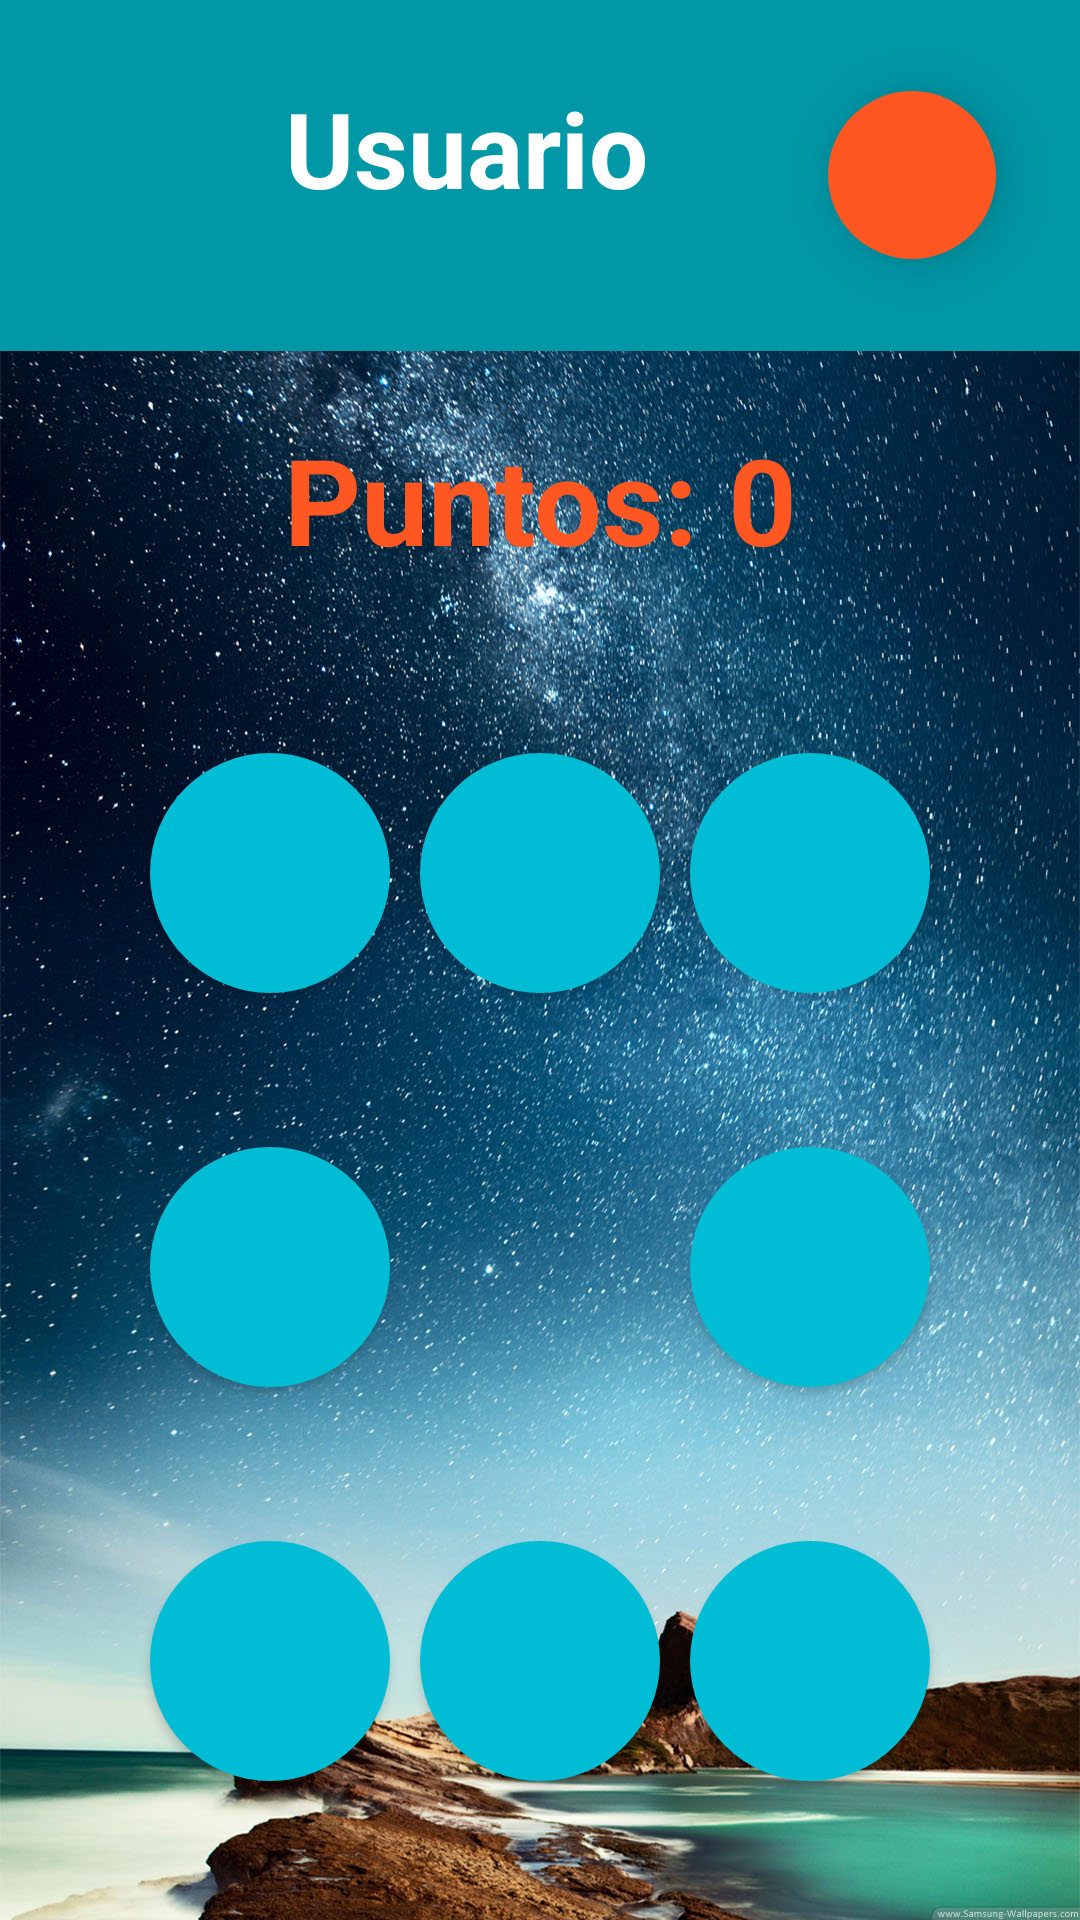

Here is an Android app screen rendered from its layout file. Give the layout XML and the strings, colors and styles it references.
<!-- AndroidManifest.xml: application theme AppTheme -->
<!-- res/layout/activity_principiante.xml -->
<LinearLayout xmlns:android="http://schemas.android.com/apk/res/android"
    xmlns:tools="http://schemas.android.com/tools"
    xmlns:app="http://schemas.android.com/apk/res-auto"
    android:layout_height="match_parent"
    android:layout_width="match_parent"
    tools:context="com.puche.juegomaterial.Principiante"
    android:orientation="vertical"
    android:background="@drawable/fondo3"
    android:id="@+id/view">

    <RelativeLayout
        android:layout_width="match_parent"
        android:layout_height="117dp"
        android:background="@color/primaryDark"
        >

        <TextView
            android:id="@+id/texto"
            android:layout_width="wrap_content"
            android:layout_height="wrap_content"
            android:text="@string/Usuario"
            android:textSize="35dp"
            android:textStyle="bold"
            android:layout_marginLeft="15dp"
            android:textAppearance="?android:attr/textAppearanceLarge"
            android:layout_alignParentTop="true"
            android:layout_toRightOf="@+id/imageButton"
            android:layout_toEndOf="@+id/imageButton"
            android:layout_marginTop="26dp" />

        <ImageButton
            android:layout_width="50dp"
            android:layout_height="50dp"
            android:id="@+id/imageButton"
            android:background="@drawable/user_icon2"
            android:layout_marginLeft="30dp"
            android:layout_alignBottom="@+id/texto"
            android:layout_alignParentLeft="true"
            android:layout_alignParentStart="true"
            android:layout_marginStart="30dp" />

        <android.support.design.widget.FloatingActionButton
            android:id="@+id/fab"
            android:layout_width="wrap_content"
            android:layout_height="wrap_content"
            android:layout_gravity="end|bottom"
            app:borderWidth="0dp"
            app:elevation="10dp"
            android:background="@drawable/ic_apps"
            android:layout_centerVertical="true"
            android:layout_alignParentRight="true"
            android:layout_alignParentEnd="true"
            android:layout_marginRight="28dp"
            android:layout_marginEnd="28dp" />

    </RelativeLayout>

    <LinearLayout
        android:orientation="vertical"
        android:layout_width="0dp"
        android:layout_height="0dp"
        android:id="@+id/historial">

    </LinearLayout>
    <RelativeLayout
        android:layout_width="match_parent"
        android:layout_height="0dp"
        android:layout_weight="0.8">

        <TextView
            android:layout_width="wrap_content"
            android:layout_height="wrap_content"
            android:gravity="center_horizontal"
            android:textSize="40dp"
            android:textStyle="bold"
            android:textColor="@color/accent"
            android:text="Puntos: 0"
            android:id="@+id/puntos"
            android:layout_centerVertical="true"
            android:layout_centerHorizontal="true" />

    </RelativeLayout>
    <LinearLayout
        android:layout_width="wrap_content"
        android:layout_height="wrap_content"
        android:layout_weight="1"
        android:id="@+id/botones"
        android:orientation="vertical"
        android:layout_marginTop="30dp"
        android:layout_gravity="center">
        <LinearLayout
            android:layout_width="wrap_content"
            android:layout_height="0dp"
            android:orientation="horizontal"
            android:layout_weight="1"
            android:id="@+id/lwidth">

            <Button
                android:layout_width="80dp"
                android:layout_height="80dp"
                android:layout_weight="0"
                android:text=""
                android:elevation="10dp"
                android:textColor="@color/accent"
                android:textSize="50dp"
                android:textStyle="bold"
                android:id="@+id/b12"
                android:onClick="verificar"
                android:background="@drawable/btn_circle"
                android:layout_margin="5dp"/>

            <Button
                android:layout_width="80dp"
                android:layout_height="80dp"
                android:layout_weight="0"
                android:text=""
                android:textColor="@color/accent"
                android:textSize="50dp"
                android:textStyle="bold"
                android:id="@+id/b13"
                android:onClick="verificar"
                android:background="@drawable/btn_circle"
                android:layout_margin="5dp"/>
            <Button
                android:layout_width="80dp"
                android:layout_height="80dp"
                android:layout_weight="0"
                android:text=""
                android:textColor="@color/accent"
                android:textSize="50dp"
                android:textStyle="bold"
                android:id="@+id/b14"
                android:onClick="verificar"
                android:background="@drawable/btn_circle"
                android:layout_margin="5dp"/>
        </LinearLayout>

        <LinearLayout
            android:layout_width="match_parent"
            android:layout_height="0dp"
            android:orientation="horizontal"
            android:layout_weight="1">

            <Button
                android:layout_width="80dp"
                android:layout_height="80dp"
                android:layout_weight="0"
                android:text=""
                android:textColor="@color/accent"
                android:textSize="50dp"
                android:textStyle="bold"
                android:id="@+id/b22"
                android:onClick="verificar"
                android:background="@drawable/btn_circle"
                android:layout_margin="5dp"/>
            <Button
                android:layout_width="80dp"
                android:layout_height="80dp"
                android:layout_weight="0"
                android:text=""
                android:textColor="@color/accent"
                android:textSize="50dp"
                android:textStyle="bold"
                android:id="@+id/b23"
                android:onClick="verificar"
                android:background="@drawable/btn_circle"
                android:layout_margin="5dp"
                android:visibility="invisible"/>
            <Button
                android:layout_width="80dp"
                android:layout_height="80dp"
                android:layout_weight="0"
                android:text=""
                android:textColor="@color/accent"
                android:textSize="50dp"
                android:textStyle="bold"
                android:id="@+id/b24"
                android:onClick="verificar"
                android:background="@drawable/btn_circle"
                android:layout_margin="5dp"/>
        </LinearLayout>

        <LinearLayout
            android:layout_width="match_parent"
            android:layout_height="0dp"
            android:orientation="horizontal"
            android:layout_weight="1">

            <Button
                android:layout_width="80dp"
                android:layout_height="80dp"
                android:layout_weight="0"
                android:text=""
                android:textColor="@color/accent"
                android:textSize="50dp"
                android:textStyle="bold"
                android:id="@+id/b32"
                android:onClick="verificar"
                android:background="@drawable/btn_circle"
                android:layout_margin="5dp"/>
            <Button
                android:layout_width="80dp"
                android:layout_height="80dp"
                android:layout_weight="0"
                android:text=""
                android:textColor="@color/accent"
                android:textSize="50dp"
                android:textStyle="bold"
                android:id="@+id/b33"
                android:onClick="verificar"
                android:background="@drawable/btn_circle"
                android:layout_margin="5dp"/>
            <Button
                android:layout_width="80dp"
                android:layout_height="80dp"
                android:layout_weight="0"
                android:text=""
                android:textColor="@color/accent"
                android:textSize="50dp"
                android:textStyle="bold"
                android:id="@+id/b34"
                android:onClick="verificar"
                android:background="@drawable/btn_circle"
                android:layout_margin="5dp"/>
        </LinearLayout>




    </LinearLayout>


</LinearLayout>
<!-- resources referenced by this layout -->
<resources>
  <color name="accent">#FF5722</color>
  <color name="primaryDark">#0097A7</color>
  <!-- drawable btn_circle (drawable) -->
  <?xml version="1.0" encoding="utf-8"?>
  <selector xmlns:android="http://schemas.android.com/apk/res/android">
      <item android:state_activated="true" android:drawable="@drawable/btn_circle_press"/>
      <item android:state_empty="true" android:drawable="@drawable/btn_circle_hide"/>
      <item android:drawable="@drawable/btn_circle_default"
          />
  
  </selector>
  <!-- drawable fondo3: jpg bitmap (drawable, 428645 bytes) -->
  <!-- drawable ic_apps: png bitmap (drawable, 413 bytes) -->
  <string name="Usuario">Usuario</string>
  <style name="AppTheme" parent="Theme.AppCompat.NoActionBar">
  
  
  
      </style>
  <!-- drawable btn_circle_press (drawable) -->
  <?xml version="1.0" encoding="utf-8"?>
  <shape xmlns:android="http://schemas.android.com/apk/res/android"
  
      android:shape="oval">
      <solid android:color="#ff747e" />
      <size android:height="700dp" android:width="700dp" />
  
  
  </shape>
  <!-- drawable btn_circle_hide (drawable) -->
  <?xml version="1.0" encoding="utf-8"?>
  <shape xmlns:android="http://schemas.android.com/apk/res/android"
  
      android:shape="oval">
      <solid android:color="#000303" />
      <size android:height="700dp" android:width="700dp" />
  
  
  </shape>
  <!-- drawable btn_circle_default (drawable) -->
  <?xml version="1.0" encoding="utf-8"?>
  <shape xmlns:android="http://schemas.android.com/apk/res/android"
  
  android:shape="oval">
  <solid android:color="@color/primary" />
      <size android:height="200dp" android:width="200dp" />
  
  
  </shape>
  <color name="primary">#00BCD4</color>
</resources>
